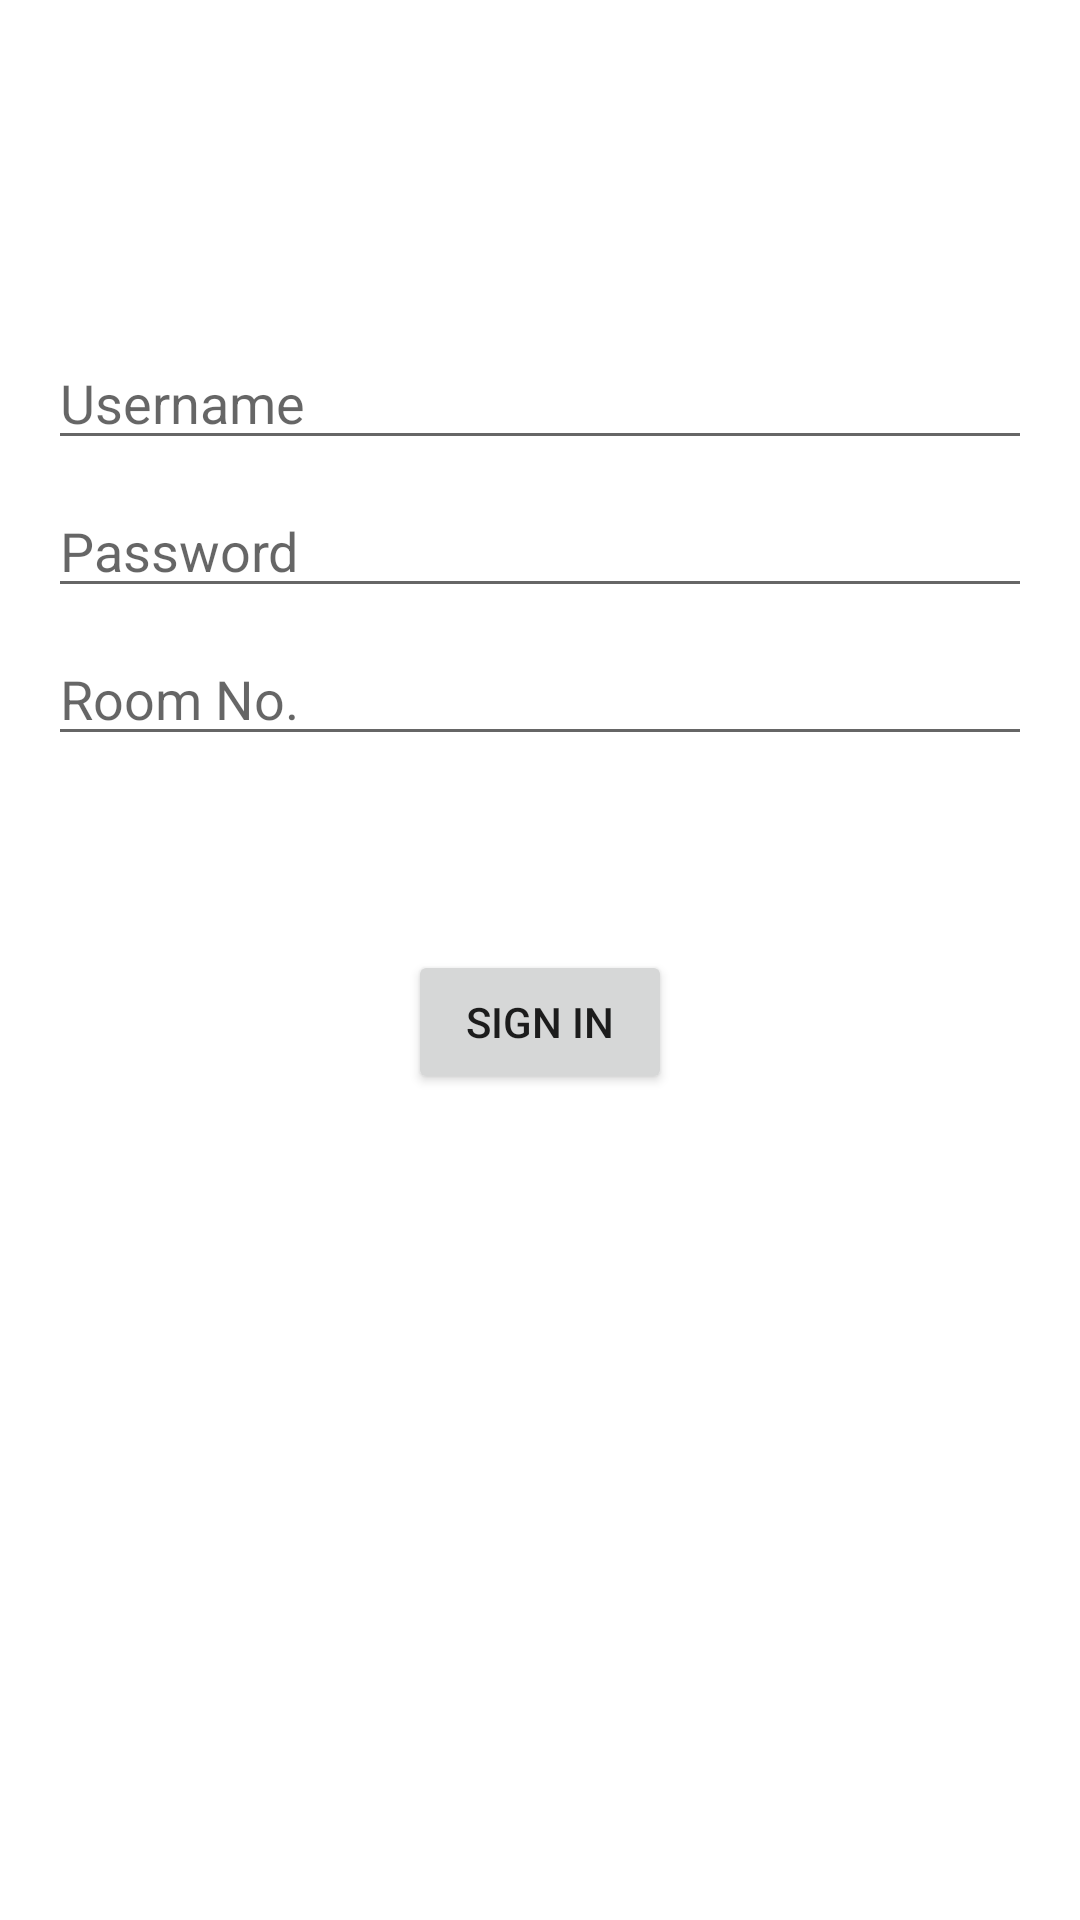

The Android layout XML behind this screen, and the referenced resources:
<!-- AndroidManifest.xml: application theme Theme.LabAttendanceSystem.NoActionBar -->
<!-- res/layout/activity_login.xml -->
<?xml version="1.0" encoding="utf-8"?>
<layout xmlns:android="http://schemas.android.com/apk/res/android"
    xmlns:app="http://schemas.android.com/apk/res-auto"
    xmlns:tools="http://schemas.android.com/tools">

    <data>
        <variable
            name="viewModel"
            type="sg.edu.ntu.scse.labattendancesystem.viewmodels.login.LoginViewModel" />
    </data>

    <androidx.constraintlayout.widget.ConstraintLayout
        android:id="@+id/container"
        android:layout_width="match_parent"
        android:layout_height="match_parent"
        android:paddingLeft="@dimen/activity_horizontal_margin"
        android:paddingTop="@dimen/activity_vertical_margin"
        android:paddingRight="@dimen/activity_horizontal_margin"
        android:paddingBottom="@dimen/activity_vertical_margin"
        tools:context=".ui.login.LoginActivity">

        <AutoCompleteTextView
            android:id="@+id/username"
            android:layout_width="0dp"
            android:layout_height="wrap_content"
            android:layout_marginTop="96dp"
            android:hint="@string/prompt_username"
            android:inputType="text|textAutoComplete|textCapCharacters"
            android:maxWidth="600dp"
            android:selectAllOnFocus="true"
            app:layout_constraintEnd_toEndOf="parent"
            app:layout_constraintStart_toStartOf="parent"
            app:layout_constraintTop_toTopOf="parent" />

        <EditText
            android:id="@+id/password"
            android:layout_width="0dp"
            android:layout_height="wrap_content"
            android:layout_marginTop="8dp"
            android:autofillHints="@string/prompt_password"
            android:hint="@string/prompt_password"
            android:imeActionLabel="@string/action_sign_in_short"
            android:imeOptions="actionDone"
            android:inputType="textPassword"
            android:maxWidth="600dp"
            android:selectAllOnFocus="true"
            app:layout_constraintEnd_toEndOf="parent"
            app:layout_constraintStart_toStartOf="parent"
            app:layout_constraintTop_toBottomOf="@+id/username" />

        <EditText
            android:id="@+id/room_no"
            android:layout_width="0dp"
            android:layout_height="wrap_content"
            android:layout_marginTop="8dp"
            android:ems="10"
            android:hint="@string/prompt_room_no"
            android:autofillHints="room_no"
            android:inputType="number"
            app:layout_constraintEnd_toEndOf="parent"
            app:layout_constraintStart_toStartOf="parent"
            app:layout_constraintTop_toBottomOf="@+id/password" />

        <Button
            android:id="@+id/login"
            android:layout_width="wrap_content"
            android:layout_height="wrap_content"
            android:layout_gravity="start"
            android:layout_marginTop="16dp"
            android:layout_marginBottom="64dp"
            android:text="@string/action_sign_in"
            android:enabled="@{viewModel.allowLogin}"
            app:layout_constraintBottom_toBottomOf="parent"
            app:layout_constraintEnd_toEndOf="parent"
            app:layout_constraintStart_toStartOf="parent"
            app:layout_constraintTop_toBottomOf="@+id/room_no"
            app:layout_constraintVertical_bias="0.2" />

        <ProgressBar
            android:id="@+id/loading"
            android:layout_width="wrap_content"
            android:layout_height="wrap_content"
            android:layout_gravity="center"
            android:layout_marginTop="64dp"
            android:layout_marginBottom="64dp"
            android:visibility="gone"
            app:layout_constraintBottom_toBottomOf="parent"
            app:layout_constraintEnd_toEndOf="@+id/password"
            app:layout_constraintStart_toStartOf="@+id/password"
            app:layout_constraintTop_toTopOf="parent"
            app:layout_constraintVertical_bias="0.3" />

    </androidx.constraintlayout.widget.ConstraintLayout>
</layout>
<!-- resources referenced by this layout -->
<resources>
  <dimen name="activity_horizontal_margin">16dp</dimen>
  <dimen name="activity_vertical_margin">16dp</dimen>
  <string name="action_sign_in">Sign in</string>
  <string name="action_sign_in_short">Sign in</string>
  <string name="prompt_password">Password</string>
  <string name="prompt_room_no">Room No.</string>
  <string name="prompt_username">Username</string>
  <style name="Theme.LabAttendanceSystem.NoActionBar" parent="Theme.LabAttendanceSystem">
          <item name="windowActionBar">false</item>
          <item name="windowNoTitle">true</item>
      </style>
  <style name="Theme.LabAttendanceSystem" parent="Theme.MaterialComponents.DayNight.DarkActionBar">
          
          <item name="colorPrimary">@color/purple_500</item>
          <item name="colorPrimaryVariant">@color/purple_700</item>
          <item name="colorOnPrimary">@color/white</item>
          
          <item name="colorSecondary">@color/teal_200</item>
          <item name="colorSecondaryVariant">@color/teal_700</item>
          <item name="colorOnSecondary">@color/black</item>
          
          <item name="android:statusBarColor">?attr/colorPrimaryVariant</item>
          
      </style>
  <color name="purple_500">#FF6200EE</color>
  <color name="purple_700">#FF3700B3</color>
  <color name="white">#FFFFFFFF</color>
  <color name="teal_200">#FF03DAC5</color>
  <color name="teal_700">#FF018786</color>
  <color name="black">#FF000000</color>
</resources>
